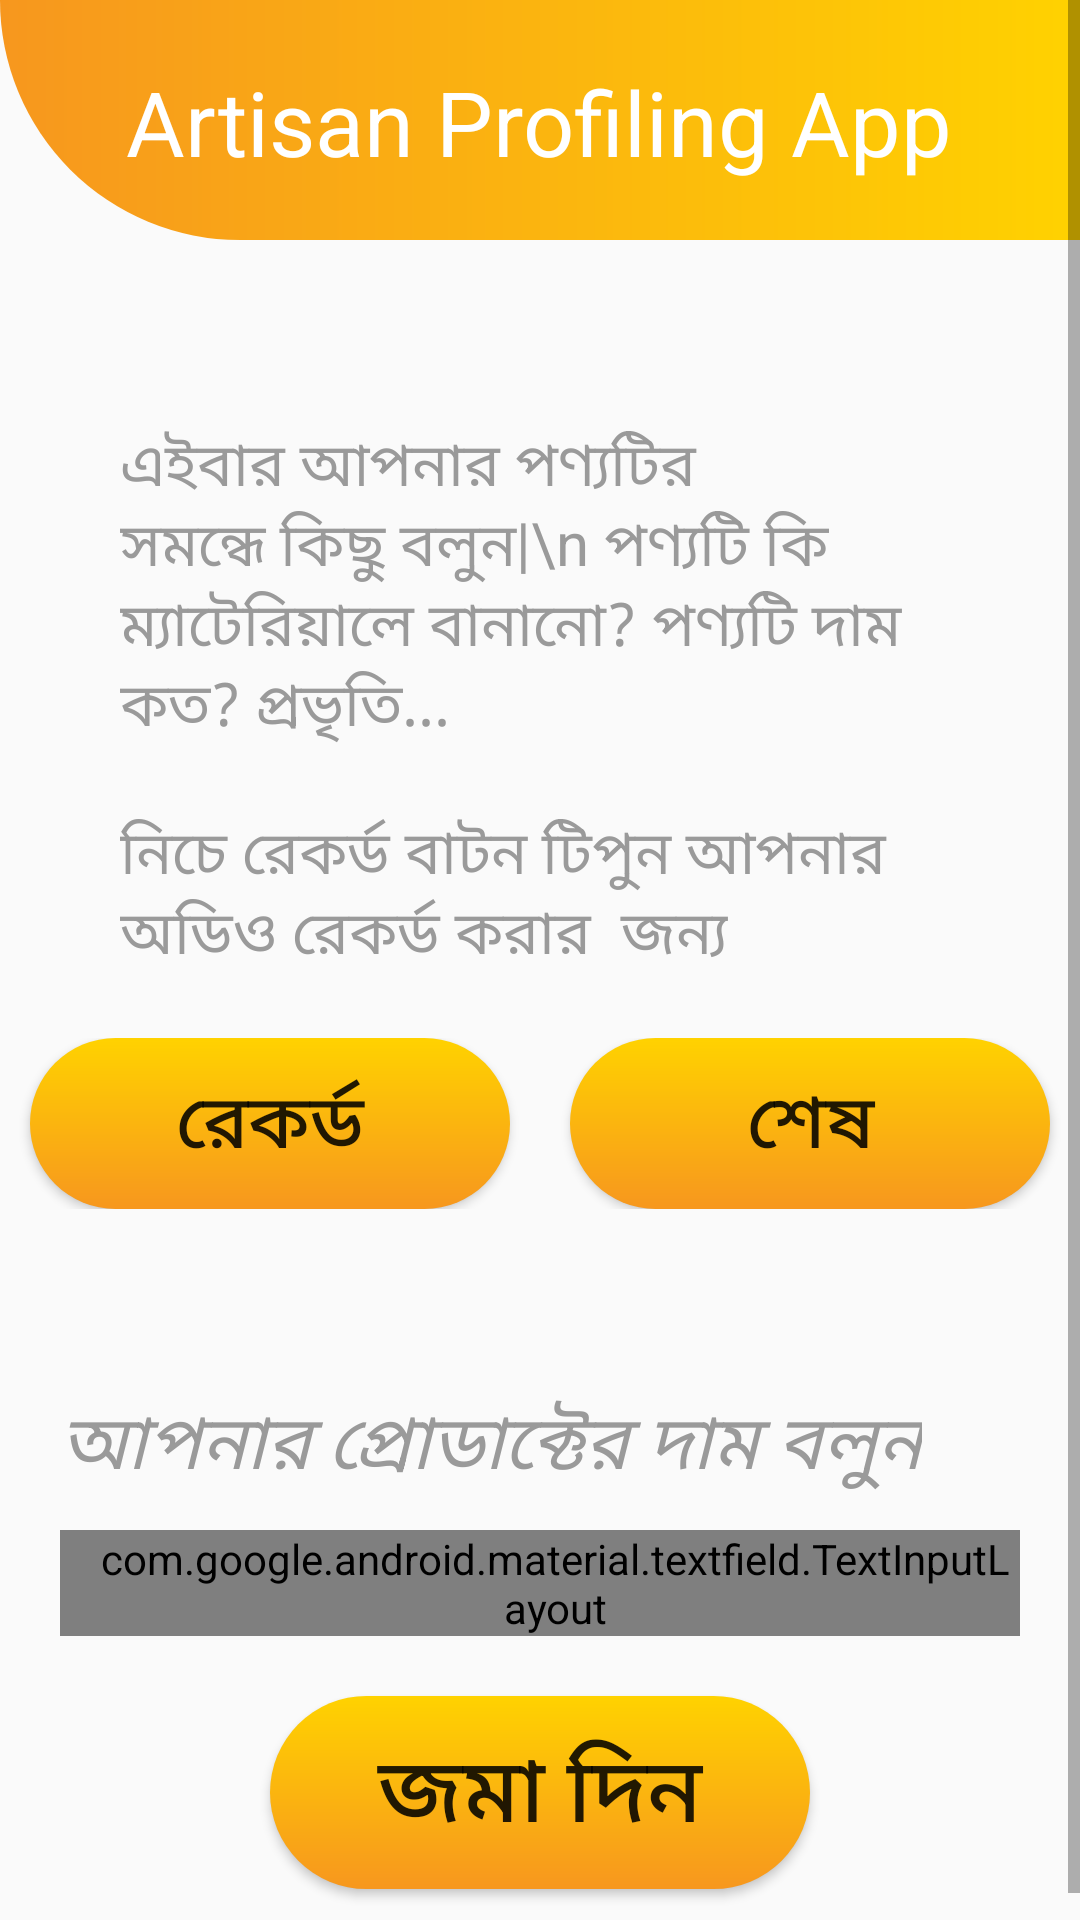

Reconstruct the res/layout file that produces this screen, plus the resources it refers to.
<!-- AndroidManifest.xml: activity theme Theme.AppCompat.Light.NoActionBar -->
<!-- res/layout/activity_audio.xml -->
<?xml version="1.0" encoding="utf-8"?>
<ScrollView xmlns:android="http://schemas.android.com/apk/res/android"
    xmlns:app="http://schemas.android.com/apk/res-auto"
    xmlns:tools="http://schemas.android.com/tools"
    android:layout_width="fill_parent"
    android:layout_height="wrap_content"
    android:orientation="vertical"
    android:fillViewport="false">
    <LinearLayout
        android:orientation="vertical"
        android:layout_width="match_parent"
        android:layout_height="match_parent"
        tools:context=".MainActivity">
        
        <LinearLayout
            android:layout_width="match_parent"
            android:layout_height="80dp"
            android:orientation="horizontal"
            android:background="@drawable/top_gradient"/>
        <TextView
            android:layout_marginTop="-60dp"
            android:layout_width="wrap_content"
            android:layout_height="wrap_content"
            android:text="@string/app_name"
            android:textSize="30sp"
            android:layout_gravity="center"
            android:gravity="center"
            android:textColor="@color/Heading"
            />

        <TextView
            android:layout_marginTop="80dp"
            android:layout_width="wrap_content"
            android:layout_height="wrap_content"
            android:text="এইবার আপনার পণ্যটির সমন্ধে কিছু বলুন|\n পণ্যটি কি ম্যাটেরিয়ালে বানানো?
পণ্যটি দাম কত? প্রভৃতি..."
            android:textSize="20sp"
            android:layout_gravity="center"
            android:paddingLeft="40dp"
            android:paddingRight="40dp"
            android:textColor="@color/textColor"
            />

        <TextView
            android:layout_width="wrap_content"
            android:layout_height="wrap_content"
            android:layout_gravity="center"
            android:layout_marginTop="20dp"
            android:paddingLeft="40dp"
            android:paddingRight="40dp"
            android:text="নিচে রেকর্ড বাটন টিপুন আপনার অডিও রেকর্ড করার  জন্য"
            android:textColor="@color/textColor"
            android:textSize="20sp" />

        <LinearLayout
            android:layout_width="match_parent"
            android:layout_marginTop="20dp"
            android:layout_marginBottom="20dp"
            android:layout_height="wrap_content"
            android:layout_alignParentBottom="true"
            android:orientation="horizontal">

            <Button
                android:id="@+id/button1"
                android:layout_width="0dp"
                android:layout_height="wrap_content"
                android:layout_alignParentTop="false"
                android:layout_marginLeft="10dp"
                android:layout_marginRight="10dp"
                android:layout_weight="0.5"
                android:background="@drawable/btn_round"
                android:padding="10dp"
                android:text="রেকর্ড"
                android:textSize="25sp" />
            <Button
                android:id="@+id/button2"
                android:layout_width="0dp"
                android:layout_marginRight="10dp"
                android:layout_marginLeft="10dp"
                android:layout_height="wrap_content"
                android:layout_weight="0.5"
                android:text="শেষ"
                android:textSize="25sp"
                android:padding="10dp"
                android:background="@drawable/btn_round"
                android:layout_marginTop="0dp" />


        </LinearLayout>

        <TextView
            android:layout_width="wrap_content"
            android:layout_height="wrap_content"
            android:layout_marginTop="40dp"
            android:text="আপনার প্রোডাক্টের দাম বলুন"
            android:textSize="25sp"
            android:paddingLeft="20dp"
            android:paddingRight="20dp"
            android:textColor="@color/textColor"
            android:textStyle="italic"
            app:layout_constraintBottom_toBottomOf="parent"
            app:layout_constraintLeft_toLeftOf="parent"
            app:layout_constraintRight_toRightOf="parent"
            app:layout_constraintTop_toTopOf="parent" />

        <com.google.android.material.textfield.TextInputLayout
            android:id="@+id/name"
            android:layout_height="wrap_content"
            android:layout_width="match_parent"
            android:layout_marginTop="10dp"
            android:layout_marginLeft="20dp"
            android:layout_marginRight="20dp"
            android:paddingLeft="10dp"
            android:paddingRight="0dp"
            style="@style/Widget.MaterialComponents.TextInputLayout.OutlinedBox" >

            <EditText
                android:id="@+id/nam"
                android:layout_width="match_parent"
                android:layout_height="wrap_content"
                android:hint="প্রোডাক্টের দাম"
                android:maxLength="100"
                android:inputType="text"
                />
        </com.google.android.material.textfield.TextInputLayout>

        <Button
            android:id="@+id/button3"
            android:layout_width="match_parent"
            android:layout_height="wrap_content"
            android:layout_marginLeft="90dp"
            android:layout_marginRight="90dp"
            android:text="@string/submit"
            android:textSize="30sp"
            android:padding="10dp"
            android:background="@drawable/btn_round"
            android:layout_marginTop="20dp" />
    </LinearLayout>
</ScrollView>
<!-- resources referenced by this layout -->
<resources>
  <color name="Heading">#fff</color>
  <color name="textColor">#9a9a9a</color>
  <!-- drawable bg: jpg bitmap (drawable, 146404 bytes) -->
  <!-- drawable btn_round (drawable) -->
  <?xml version="1.0" encoding="utf-8"?>
  <shape xmlns:android="http://schemas.android.com/apk/res/android"
      android:shape="rectangle">
      <gradient
          android:angle="90"
          android:startColor="#F7971E"
          android:endColor="#FFD200"
          />
      <corners android:radius="40dp"/>
  </shape>
  <!-- drawable top_gradient (drawable) -->
  <?xml version="1.0" encoding="utf-8"?>
  <shape xmlns:android="http://schemas.android.com/apk/res/android"
      android:shape="rectangle">
  
      <gradient
          android:angle="0"
          android:startColor="#F7971E"
          android:endColor="#FFD200"
          android:type="linear"/>
      <corners
          android:bottomLeftRadius="180dp" />
  
  </shape>
  <string name="app_name">Artisan Profiling App</string>
  <string name="submit">জমা দিন</string>
</resources>
